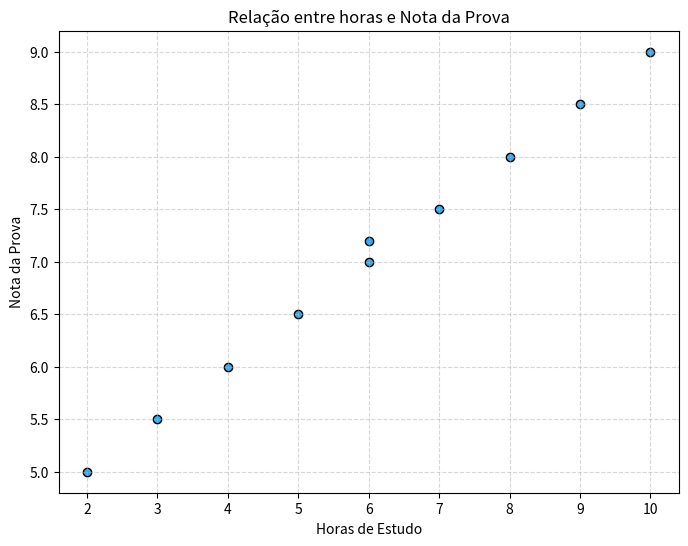

The script that saved this image:
import pandas as pd
import matplotlib.pyplot as plt
import numpy as np
from scipy.stats import mode

# Dados informados pela própria professora
dados = {
 'Horas_Estudo': [2, 3, 4, 5, 6, 7, 8, 9, 10, 6],
 'Frequencia': [65, 70, 72, 78, 80, 85, 88, 92, 95, 82],
 'Nota_Prova': [5.0, 5.5, 6.0, 6.5, 7.0, 7.5, 8.0, 8.5, 9.0, 7.2],
 'Nota_Trabalho': [5.5, 6.0, 6.5, 7.0, 7.5, 8.0, 8.5, 9.0, 9.2, 7.8]
}

df = pd.DataFrame(dados)

print("--- Médias ---")
print(df.mean())

print("\n--- Medianas ---")
print(df.median())

print("\n--- Modas ---")
print(df.mode())

print("\n--- Amplitude ---")
amplitude = df.max() - df.min()
print(amplitude)

print("\n--- Variância ---")
print(df.var().round(2))

print("\n--- Desvio Padrão ---")
print(df.std().round(2))

print("\n--- Matriz de Covariância ---")
print(df.cov().round(2))

print("\n --- Matriz de Correlação ---")
print(df.corr().round(2))

plt.figure(figsize=(8,6))
plt.scatter(df['Horas_Estudo'], df['Nota_Prova'], color='#34AAF4', edgecolor='black')
plt.title('Relação entre horas e Nota da Prova')
plt.xlabel('Horas de Estudo')
plt.ylabel('Nota da Prova')
plt.grid(axis='both', linestyle='--', alpha=0.5)

plt.savefig("Dispersao.png")
plt.clf()

tabela_final = df.agg(['mean', 'median', 'var', 'std', 'min', 'max']).T

print('\n--- Tabela Resumo ---')
print(tabela_final.round(2))
